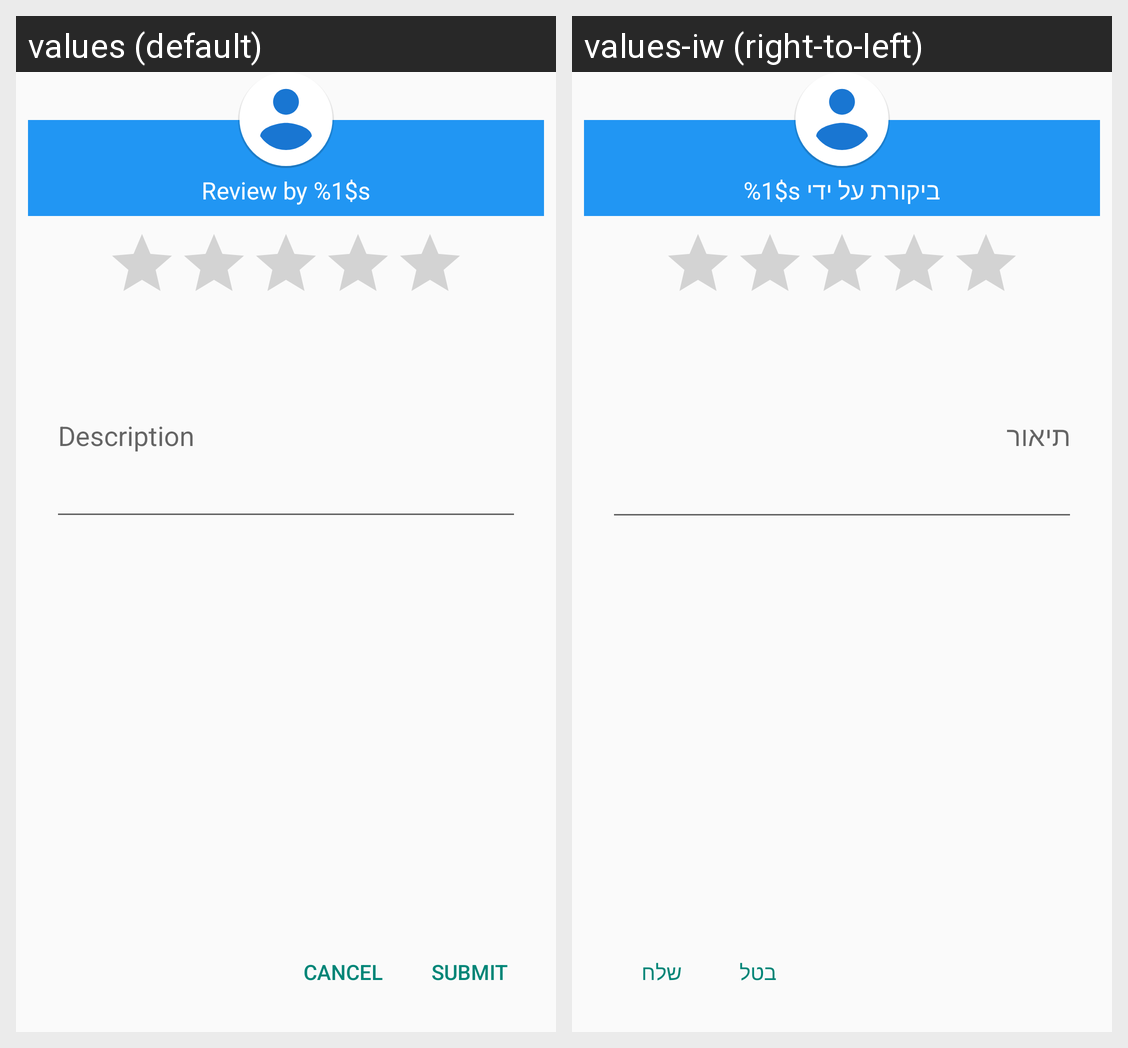

Translations of the strings shown on this Android screen, per locale in the grid:
Android screen res/layout/rate_review_dialog.xml rendered under 2 locales, left to right: values (default), values-iw (right-to-left). Device: Nexus 5 (rendered at 1080×1920; each locale shown at half size, 540×960, under a caption strip naming it); theme AppTheme.Blue.
Strings drawn on this screen, with the default value and each locale's value (text and hints the layout hard-codes, and strings that could not be matched under every locale, appear in the picture but are not listed):

review_by
  values: Review by %1$s
  values-iw: ביקורת על ידי %1$s

cancel
  values: Cancel
  values-iw: בטל

submit
  values: Submit
  values-iw: שלח

review_dialog_body_hint
  values: Description
  values-iw: תיאור
